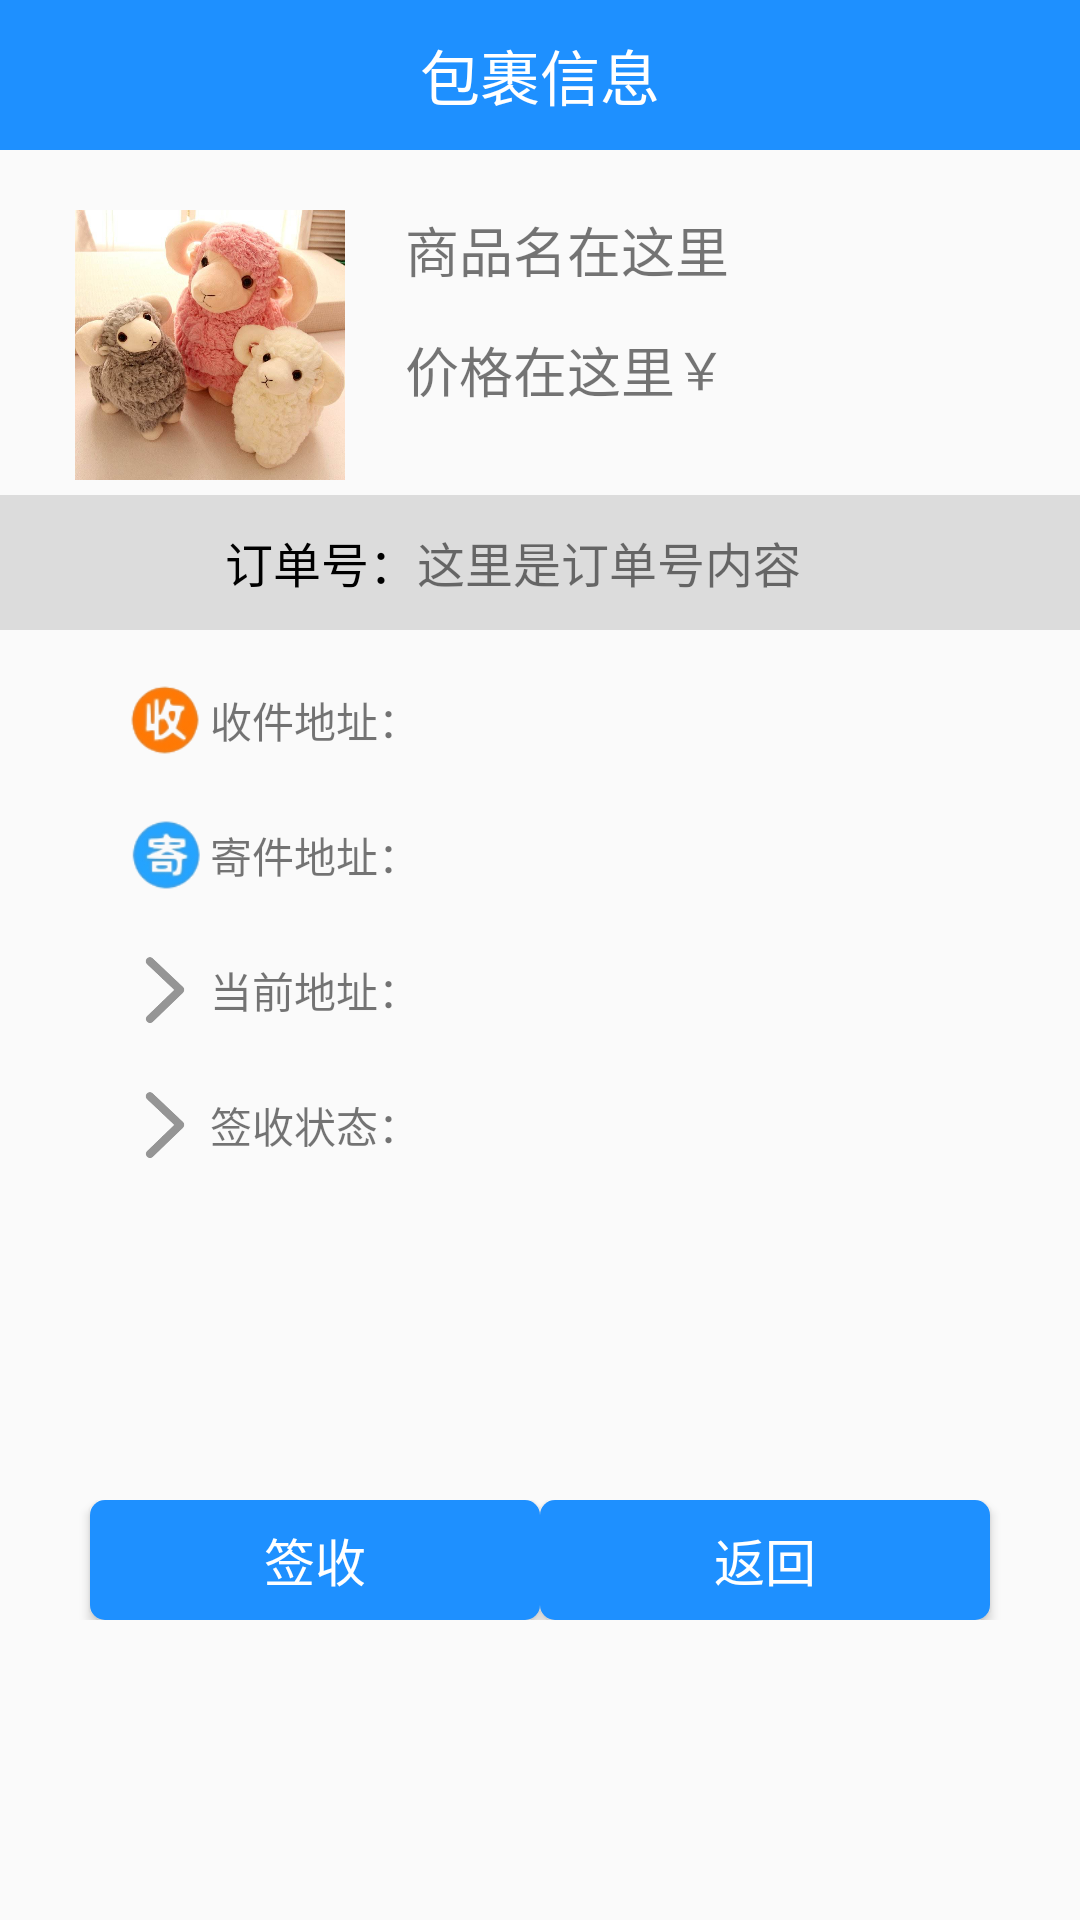

This screen was rendered from an Android layout file. Write that file and the resources it references.
<!-- AndroidManifest.xml: application theme AppTheme -->
<!-- res/layout/activity_package_info.xml -->
<?xml version="1.0" encoding="utf-8"?>
<LinearLayout xmlns:android="http://schemas.android.com/apk/res/android"
    xmlns:app="http://schemas.android.com/apk/res-auto"
    xmlns:tools="http://schemas.android.com/tools"
    android:layout_width="match_parent"
    android:layout_height="match_parent"
    android:orientation="vertical"
    tools:context=".ui.activity.PackageInfoActivity">

    <RelativeLayout
        android:layout_width="match_parent"
        android:layout_height="50dp"
        android:background="#1E90FF">


        <TextView
            android:layout_width="wrap_content"
            android:layout_height="wrap_content"
            android:text="包裹信息"
            android:layout_centerHorizontal="true"
            android:layout_centerVertical="true"
            android:textSize="20dp"
            android:textColor="#FFFFFF" />
    </RelativeLayout>

    <RelativeLayout
        android:layout_width="match_parent"
        android:layout_height="wrap_content"
        android:layout_marginTop="20dp">

        <ImageView
            android:id="@+id/yang"
            android:layout_width="90dp"
            android:layout_height="90dp"
            android:src="@mipmap/yangwanou"
            android:layout_marginLeft="25dp" />
        <TextView
            android:id="@+id/package_name"
            android:text="商品名在这里"
            android:layout_width="wrap_content"
            android:layout_height="wrap_content"
            android:layout_toRightOf="@+id/yang"
            android:textSize="18dp"
            android:layout_marginLeft="20dp" />
        <TextView
            android:id="@+id/package_price"
            android:text="价格在这里"
            android:layout_width="wrap_content"
            android:layout_height="wrap_content"
            android:layout_toRightOf="@+id/yang"
            android:textSize="18dp"
            android:layout_marginLeft="20dp"
            android:layout_marginTop="40dp" />
        <TextView

            android:text="￥"
            android:layout_width="wrap_content"
            android:layout_height="wrap_content"
            android:layout_toRightOf="@+id/package_price"
            android:textSize="17dp"
            android:layout_marginTop="40dp" />
    </RelativeLayout>

    <RelativeLayout
        android:layout_width="match_parent"
        android:layout_height="45dp"
        android:layout_marginTop="5dp"
        android:background="#DCDCDC">

        <TextView
            android:id="@+id/dingdanhao"
            android:layout_width="wrap_content"
            android:layout_height="wrap_content"
            android:layout_centerVertical="true"
            android:layout_marginLeft="75dp"
            android:text="订单号："
            android:textColor="#000000"
            android:textSize="16dp" />
        <TextView
            android:id="@+id/package_num"
            android:layout_width="wrap_content"
            android:layout_height="wrap_content"
            android:layout_centerVertical="true"
            android:layout_toRightOf="@+id/dingdanhao"
            android:text="这里是订单号内容"
            android:textSize="16dp" />
    </RelativeLayout>

    <RelativeLayout
        android:layout_width="match_parent"
        android:layout_height="wrap_content"
        android:layout_marginTop="15dp">

        <ImageView
            android:id="@+id/recv_addr"
            android:layout_width="30dp"
            android:layout_height="30dp"
            android:layout_marginLeft="40dp"
            android:layout_centerVertical="true"
            android:src="@drawable/icon_shou" />

        <TextView
            android:id="@+id/pac_info_rec_addr"
            android:layout_width="match_parent"
            android:layout_height="wrap_content"
            android:text="收件地址："
            android:layout_toRightOf="@+id/recv_addr"
            android:layout_centerVertical="true"/>
    </RelativeLayout>

    <RelativeLayout
        android:layout_width="match_parent"
        android:layout_height="wrap_content"
        android:layout_marginTop="15dp">

        <ImageView
            android:id="@+id/packinfo_shou"
            android:layout_width="30dp"
            android:layout_height="30dp"
            android:layout_marginLeft="40dp"
            android:layout_centerVertical="true"
            android:src="@drawable/icon_ji" />

        <TextView
            android:id="@+id/pac_info_snd_addr"
            android:layout_width="match_parent"
            android:layout_height="wrap_content"
            android:text="寄件地址："
            android:layout_toRightOf="@+id/packinfo_shou"
            android:layout_centerVertical="true"/>
    </RelativeLayout>

    <RelativeLayout
        android:layout_width="match_parent"
        android:layout_height="wrap_content"
        android:layout_marginTop="15dp">

        <ImageView
            android:id="@+id/real_time_address"
            android:layout_width="30dp"
            android:layout_height="30dp"
            android:layout_marginLeft="40dp"
            android:layout_centerVertical="true"
            android:src="@drawable/youjiantou" />

        <TextView
            android:id="@+id/pac_info_now_addr"
            android:layout_width="match_parent"
            android:layout_height="wrap_content"
            android:text="当前地址："
            android:layout_toRightOf="@+id/real_time_address"
            android:layout_centerVertical="true"/>
    </RelativeLayout>

    <RelativeLayout
        android:layout_width="match_parent"
        android:layout_height="wrap_content"
        android:layout_marginTop="15dp">

        <ImageView
            android:id="@+id/shou"
            android:layout_width="30dp"
            android:layout_height="30dp"
            android:layout_marginLeft="40dp"
            android:layout_centerVertical="true"
            android:src="@drawable/youjiantou" />

        <TextView
            android:id="@+id/pac_info_sign_condition"
            android:layout_width="match_parent"
            android:layout_height="wrap_content"
            android:text="签收状态："
            android:layout_toRightOf="@+id/shou"
            android:layout_centerVertical="true"/>
    </RelativeLayout>

    <RelativeLayout
        android:layout_width="match_parent"
        android:layout_height="wrap_content"
        android:layout_marginTop="110dp">

        <Button
            android:id="@+id/btn_receive_confirm"
            android:layout_width="150dp"
            android:layout_height="40dp"
            android:layout_marginLeft="30dp"
            android:background="@drawable/edge_shape"
            android:text="签收"
            android:textSize="17dp"
            android:textColor="#FFFFFF" />

        <Button
            android:id="@+id/btn_back_to_package_list"
            android:layout_width="150dp"
            android:layout_height="40dp"
            android:layout_alignParentRight="true"
            android:layout_marginRight="30dp"
            android:background="@drawable/edge_shape"
            android:text="返回"
            android:textSize="17dp"
            android:textColor="#FFFFFF" />
    </RelativeLayout>



</LinearLayout>
<!-- resources referenced by this layout -->
<resources>
  <!-- drawable edge_shape (drawable) -->
  <?xml version="1.0" encoding="utf-8"?>
  <shape xmlns:android="http://schemas.android.com/apk/res/android"
      android:shape="rectangle">
  
      <solid
          android:color="#1E90FF"/>
  
      <corners
          android:radius="5dp"/>
  
  </shape>
  <!-- drawable icon_ji: png bitmap (drawable, 5300 bytes) -->
  <!-- drawable icon_shou: png bitmap (drawable, 5284 bytes) -->
  <!-- drawable youjiantou: png bitmap (drawable-v24, 7980 bytes) -->
  <!-- mipmap yangwanou: jpg bitmap (mipmap-xxhdpi, 59707 bytes) -->
  <style name="AppTheme" parent="Theme.AppCompat.DayNight.NoActionBar">
          
          <item name="colorPrimary">@color/colorPrimary</item>
          <item name="colorPrimaryDark">@color/colorPrimaryDark</item>
          <item name="colorAccent">@color/colorAccent</item>
      </style>
  <color name="colorPrimary">#6200EE</color>
  <color name="colorPrimaryDark">#3700B3</color>
  <color name="colorAccent">#03DAC5</color>
</resources>
